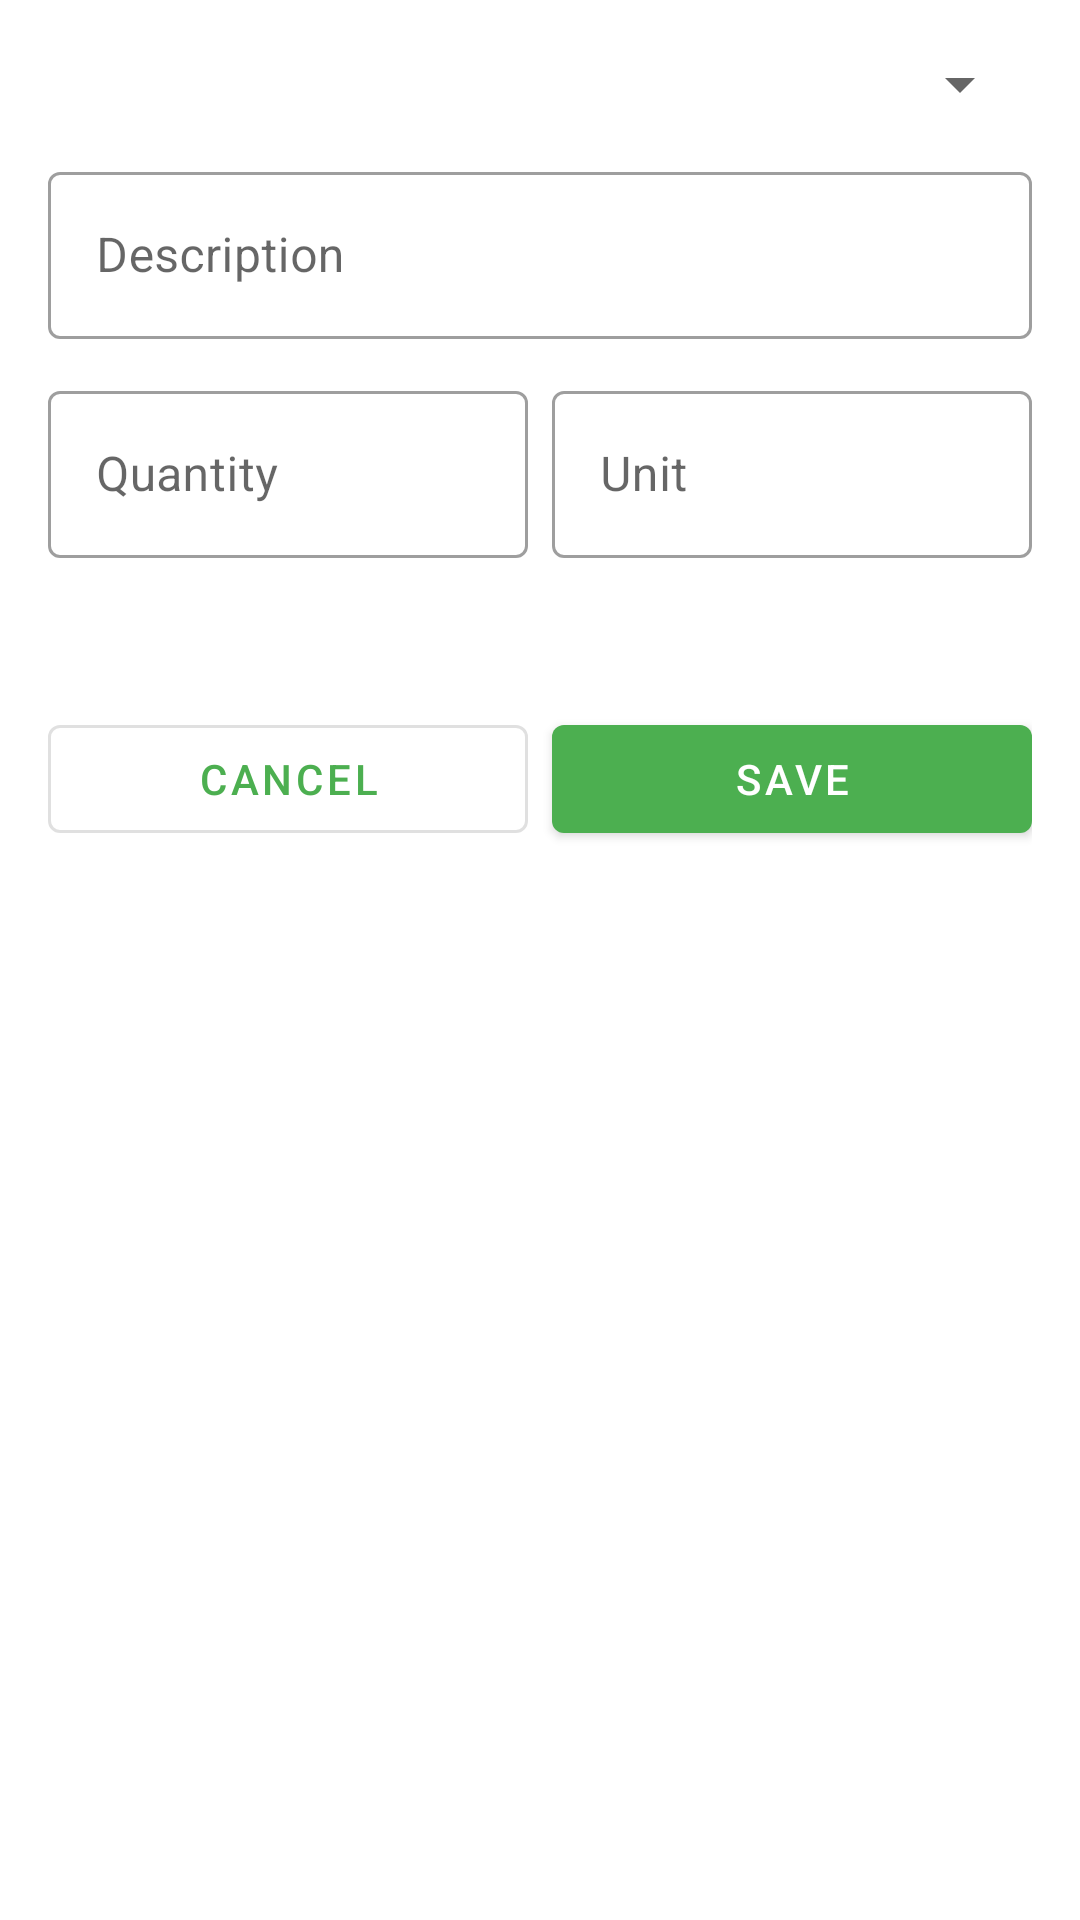

Android layout source for this screen:
<!-- AndroidManifest.xml: application theme Theme.EcoTrack -->
<!-- res/layout/fragment_log_activity.xml -->
<?xml version="1.0" encoding="utf-8"?>
<ScrollView
    xmlns:android="http://schemas.android.com/apk/res/android"
    xmlns:app="http://schemas.android.com/apk/res-auto"
    android:layout_width="match_parent"
    android:layout_height="match_parent">

    <LinearLayout
        android:layout_width="match_parent"
        android:layout_height="wrap_content"
        android:orientation="vertical"
        android:padding="16dp">

        
        <com.google.android.material.textfield.TextInputLayout
            android:layout_width="match_parent"
            android:layout_height="wrap_content"
            android:hint="@string/category"
            style="@style/Widget.MaterialComponents.TextInputLayout.OutlinedBox"
            android:layout_marginBottom="12dp">

            <Spinner
                android:id="@+id/spinner_category"
                android:layout_width="match_parent"
                android:layout_height="wrap_content" />

        </com.google.android.material.textfield.TextInputLayout>

        
        <com.google.android.material.textfield.TextInputLayout
            android:layout_width="match_parent"
            android:layout_height="wrap_content"
            android:hint="@string/description"
            style="@style/Widget.MaterialComponents.TextInputLayout.OutlinedBox"
            android:layout_marginBottom="12dp">

            <com.google.android.material.textfield.TextInputEditText
                android:id="@+id/et_description"
                android:layout_width="match_parent"
                android:layout_height="wrap_content"
                android:inputType="textCapSentences"
                android:maxLines="2" />

        </com.google.android.material.textfield.TextInputLayout>

        
        <LinearLayout
            android:layout_width="match_parent"
            android:layout_height="wrap_content"
            android:orientation="horizontal"
            android:layout_marginBottom="12dp">

            <com.google.android.material.textfield.TextInputLayout
                android:layout_width="0dp"
                android:layout_height="wrap_content"
                android:layout_weight="1"
                android:hint="@string/quantity"
                style="@style/Widget.MaterialComponents.TextInputLayout.OutlinedBox"
                android:layout_marginEnd="8dp">

                <com.google.android.material.textfield.TextInputEditText
                    android:id="@+id/et_quantity"
                    android:layout_width="match_parent"
                    android:layout_height="wrap_content"
                    android:inputType="numberDecimal" />

            </com.google.android.material.textfield.TextInputLayout>

            <com.google.android.material.textfield.TextInputLayout
                android:layout_width="0dp"
                android:layout_height="wrap_content"
                android:layout_weight="1"
                android:hint="@string/unit"
                style="@style/Widget.MaterialComponents.TextInputLayout.OutlinedBox">

                <com.google.android.material.textfield.TextInputEditText
                    android:id="@+id/et_unit"
                    android:layout_width="match_parent"
                    android:layout_height="wrap_content"
                    android:inputType="text" />

            </com.google.android.material.textfield.TextInputLayout>

        </LinearLayout>

        
        <TextView
            android:id="@+id/tv_carbon_preview"
            android:layout_width="wrap_content"
            android:layout_height="wrap_content"
            android:textAppearance="?attr/textAppearanceBody1"
            android:layout_marginBottom="16dp" />

        
        <LinearLayout
            android:layout_width="match_parent"
            android:layout_height="wrap_content"
            android:orientation="horizontal">

            <com.google.android.material.button.MaterialButton
                android:id="@+id/btn_cancel"
                android:layout_width="0dp"
                android:layout_height="wrap_content"
                android:layout_weight="1"
                android:text="@string/cancel"
                style="@style/Widget.MaterialComponents.Button.OutlinedButton"
                android:layout_marginEnd="8dp" />

            <com.google.android.material.button.MaterialButton
                android:id="@+id/btn_save"
                android:layout_width="0dp"
                android:layout_height="wrap_content"
                android:layout_weight="1"
                android:text="@string/save" />

        </LinearLayout>

    </LinearLayout>

</ScrollView>
<!-- resources referenced by this layout -->
<resources>
  <string name="cancel">Cancel</string>
  <string name="category">Category</string>
  <string name="description">Description</string>
  <string name="quantity">Quantity</string>
  <string name="save">Save</string>
  <string name="unit">Unit</string>
  <style name="Theme.EcoTrack" parent="Theme.MaterialComponents.DayNight.DarkActionBar">
          <item name="colorPrimary">@color/green_primary</item>
          <item name="colorPrimaryVariant">@color/green_dark</item>
          <item name="colorOnPrimary">@color/white</item>
          <item name="colorSecondary">@color/green_light</item>
          <item name="colorOnSecondary">@color/black</item>
          <item name="android:statusBarColor">?attr/colorPrimaryVariant</item>
      </style>
  <color name="green_primary">#4CAF50</color>
  <color name="green_dark">#388E3C</color>
  <color name="white">#FFFFFF</color>
  <color name="green_light">#A5D6A7</color>
  <color name="black">#000000</color>
</resources>
